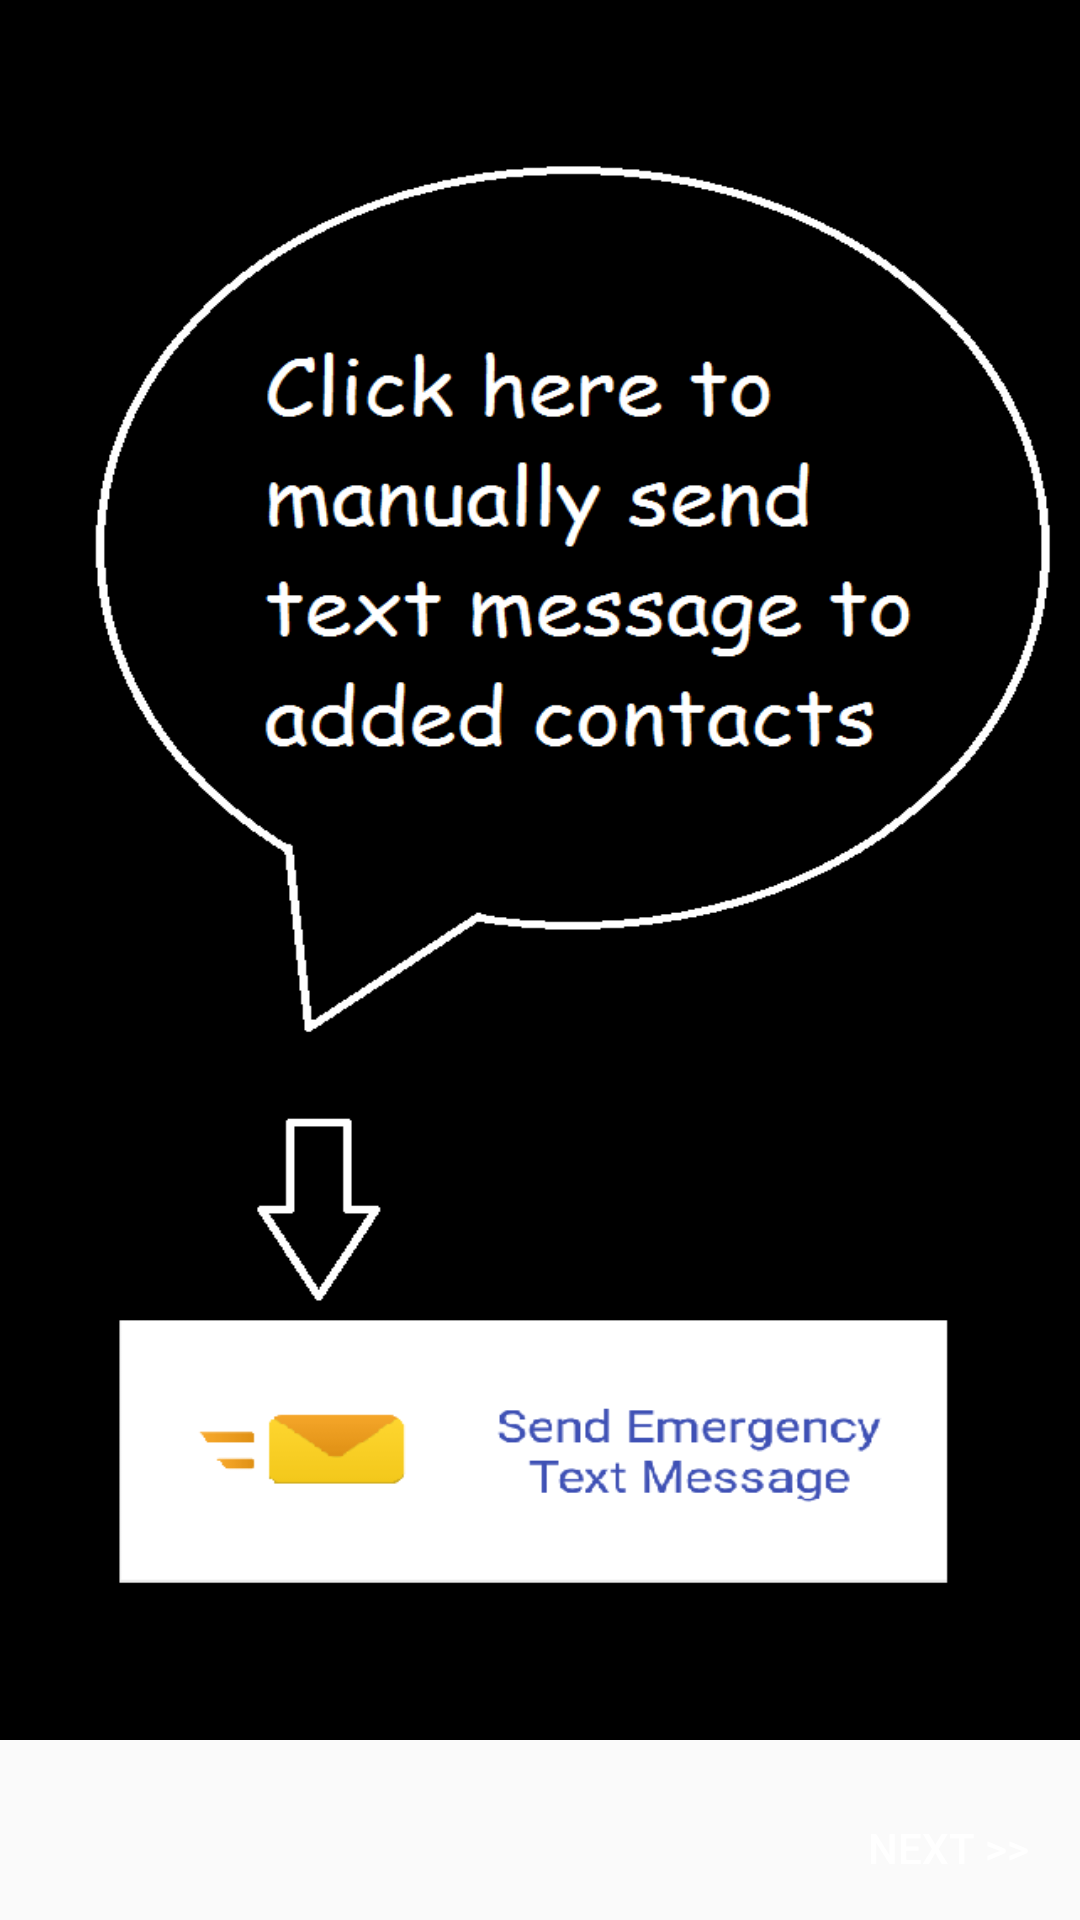

Reconstruct the res/layout file that produces this screen, plus the resources it refers to.
<!-- AndroidManifest.xml: application theme AppTheme -->
<!-- res/layout/fragment_e.xml -->
<?xml version="1.0" encoding="utf-8"?>
<RelativeLayout xmlns:android="http://schemas.android.com/apk/res/android"
    android:layout_width="match_parent"
    android:layout_height="match_parent"
    android:backgroundTint="@android:color/transparent">

    <ImageView
        android:layout_width="match_parent"
        android:layout_height="match_parent"
        android:layout_marginBottom="60dp"
        android:background="@drawable/s5"/>

    <Button
        android:layout_width="wrap_content"
        android:layout_height="wrap_content"
        android:text="@string/next"
        android:id="@+id/buttonnext"
        android:onClick="next"
        android:background="#00FFFFFF"
        android:textColor="#FFFFFF"
        android:layout_alignParentBottom="true"
        android:layout_alignParentRight="true"
        android:layout_alignParentEnd="true" />
</RelativeLayout>
<!-- resources referenced by this layout -->
<resources>
  <!-- drawable s5: png bitmap (drawable, 27299 bytes) -->
  <string name="next">Next &gt;&gt;</string>
  <style name="AppTheme" parent="Theme.AppCompat.Light.NoActionBar">
          
          <item name="colorPrimary">@color/colorPrimary</item>
          <item name="colorPrimaryDark">@color/colorPrimaryDark</item>
          <item name="colorAccent">@color/colorAccent</item>
      </style>
  <!-- not gathered from this repository: default colours our renderer supplied (Android Studio template values) -->
  <color name="colorPrimary">#FF6200EE</color>
  <color name="colorPrimaryDark">#FF3700B3</color>
  <color name="colorAccent">#FF03DAC5</color>
</resources>
